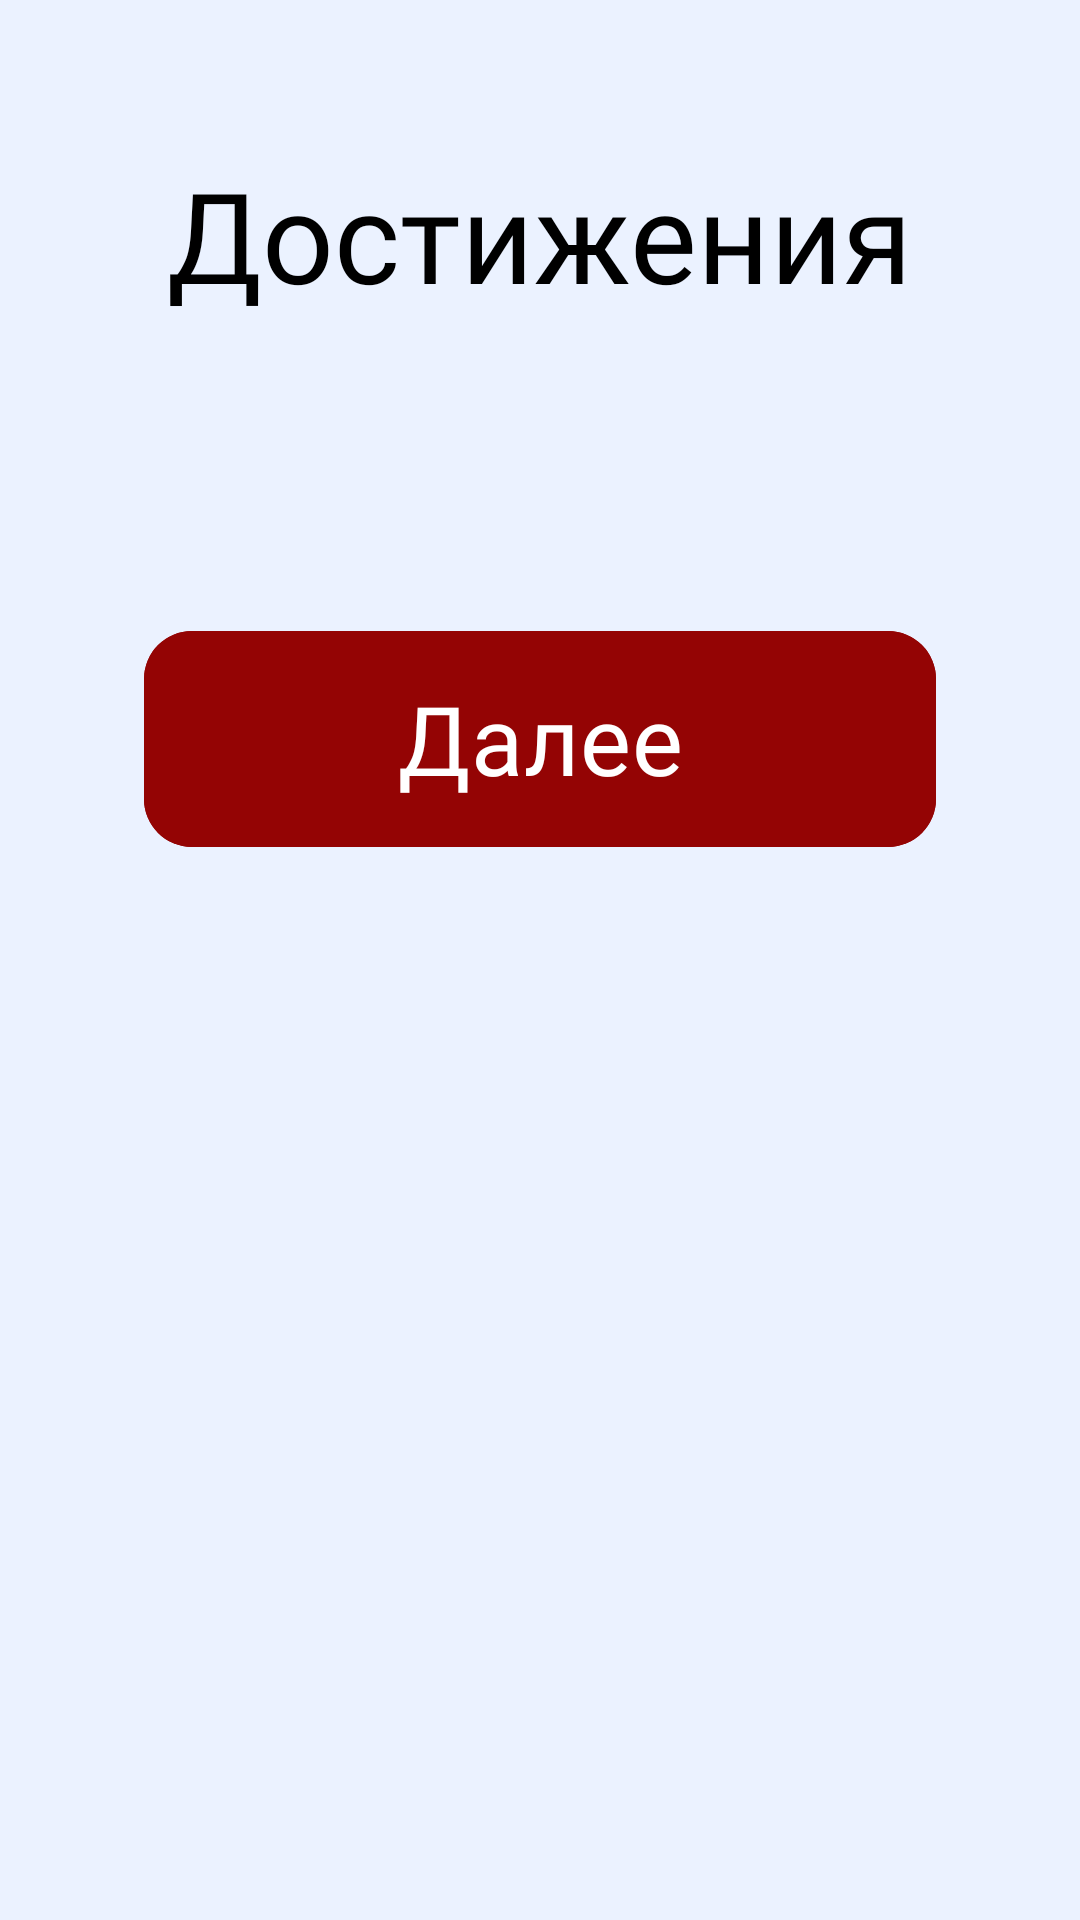

This screen was rendered from an Android layout file. Write that file and the resources it references.
<!-- AndroidManifest.xml: application theme Theme.SmolGo -->
<!-- res/layout/activity_on_boarding3.xml -->
<?xml version="1.0" encoding="utf-8"?>
<LinearLayout xmlns:android="http://schemas.android.com/apk/res/android"
    xmlns:app="http://schemas.android.com/apk/res-auto"
    xmlns:tools="http://schemas.android.com/tools"
    android:id="@+id/main"
    android:layout_width="match_parent"
    android:layout_height="match_parent"
    android:orientation="vertical"
    tools:context=".ui.OnBoarding3Activity"
    android:gravity="center_horizontal">

    <ScrollView
        android:layout_width="match_parent"
        android:layout_height="match_parent">

        <LinearLayout
            android:layout_width="match_parent"
            android:layout_height="wrap_content"
            android:orientation="vertical"
            android:gravity="center_horizontal">

            <TextView
                android:layout_width="wrap_content"
                android:layout_height="wrap_content"
                android:fontFamily="@font/roboto_medium"
                android:text="@string/achievments"
                android:textColor="?attr/colorOnSurface"
                android:textSize="42sp"
                android:layout_marginTop="50dp" />

            <ImageView
                android:layout_width="400dp"
                android:layout_height="wrap_content"
                android:adjustViewBounds="true"
                app:srcCompat="@drawable/img_onboarding3"
                android:layout_marginTop="50dp"/>

            <com.google.android.material.button.MaterialButton
                android:layout_width="match_parent"
                android:layout_height="80dp"
                android:layout_marginStart="48dp"
                android:layout_marginEnd="48dp"
                android:backgroundTint="@color/title"
                android:fontFamily="@font/roboto_medium"
                android:onClick="nextActivity"
                android:text="@string/next"

                android:textColor="@color/white"
                android:textSize="32sp"
                app:cornerRadius="16dp"
                android:layout_marginTop="50dp"/>

            <View
                android:id="@+id/view"
                android:layout_width="match_parent"
                android:layout_height="50dp" />

        </LinearLayout>
    </ScrollView>



</LinearLayout>
<!-- resources referenced by this layout -->
<resources>
  <color name="title">#940404</color>
  <color name="white">#FFFFFF</color>
  <string name="achievments">Достижения</string>
  <string name="next">Далее</string>
  <style name="Theme.SmolGo" parent="Base.Theme.SmolGo" />
  <style name="Base.Theme.SmolGo" parent="Theme.Material3.DayNight.NoActionBar">
          <item name="android:windowBackground">@color/background_light</item>
          <item name="colorOnSurface">@color/black</item>
          <item name="colorOnSecondary">@color/white</item>
          <item name="colorSurface">@color/inputs_light</item>
          <item name="colorOnBackground">@color/bottom_light</item>
          <item name="colorSecondary">@color/down</item>
          <item name="colorOnError">@color/secondary_text_light</item>
      </style>
  <color name="background_light">#EBF2FF</color>
  <color name="black">#000000</color>
  <color name="inputs_light">#D6E4FF</color>
  <color name="bottom_light">#FFFFFF</color>
  <color name="down">#CACBCD</color>
  <color name="secondary_text_light">#656872</color>
</resources>
